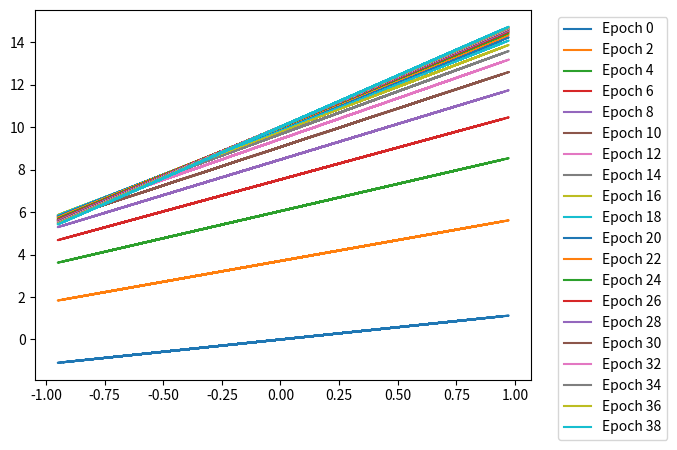
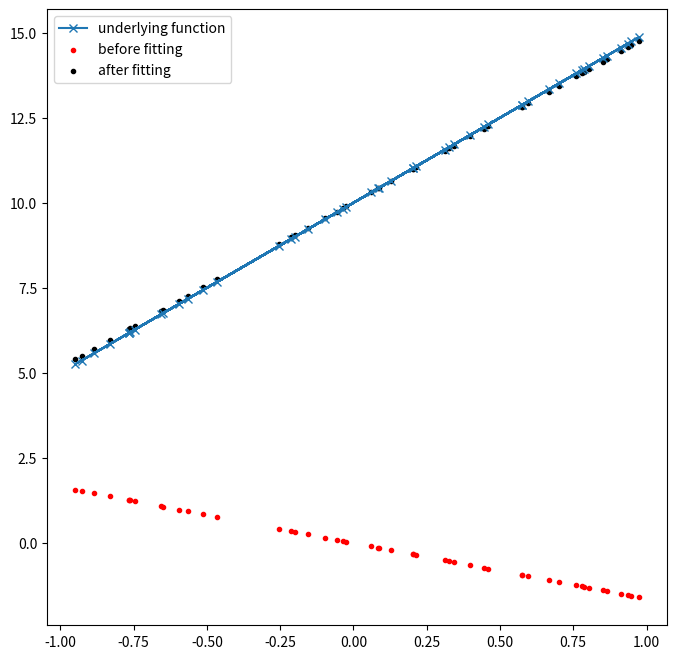

The matplotlib source for these figures, in order:

##################################################
## Deep learning crash course, demo for setup
##################################################
## Description : A demo file to do simple linear regression
## Author: Hui Xue
## Copyright: 2021, All rights reserved
## Version: 1.0.1
# [redacted]
## Email: [email redacted]
## Status: active development
##################################################

# this file is adapted from https://colab.research.google.com/<link-removed>

import numpy as np
import matplotlib
import matplotlib.pyplot as plt

# disable the interactive plotting
matplotlib.use("agg")

# ------------------------
# declare the model

class Linear:
    def __init__(self, input_dim: int, num_hidden: int = 1):
        self.weights = np.random.randn(input_dim, num_hidden) * np.sqrt(2. / input_dim)
        self.bias = np.zeros(num_hidden)
  
    def __call__(self, x):
        self.x = x
        output = x @ self.weights + self.bias
        return output

    def backward(self, gradient):
        self.weights_gradient = self.x.T @ gradient
        self.bias_gradient = gradient.sum(axis=0)
        self.x_gradient = gradient @ self.weights.T
        return self.x_gradient

    def update(self, lr):
        self.weights = self.weights - lr * self.weights_gradient
        self.bias = self.bias - lr * self.bias_gradient

# ------------------------
# declare the loss

class MSE:
    def __call__(self, y_pred, y_true):
        self.y_pred = y_pred
        self.y_true = y_true
        return ((y_true - y_pred) ** 2).mean()
  
    def backward(self):
        n = self.y_true.shape[0]
        self.gradient = 2. * (self.y_pred - self.y_true) / n
        return self.gradient

# ------------------------
# perform the optimization

def training(x, y_true, d, num_epochs=40, lr=0.1):

    loss = MSE()
    linear = Linear(d)
   
    for epoch in range(num_epochs):
        y_pred = linear(x)
        loss_value = loss(y_pred, y_true)

        if epoch % 2 == 0:
            print(f'Epoch {epoch}, loss {loss_value}')
            plt.plot(x, y_pred.squeeze(), label=f'Epoch {epoch}')

        gradient_from_loss = loss.backward()
        linear.backward(gradient_from_loss)
        linear.update(lr)

    plt.legend(bbox_to_anchor=(1.04, 1), loc="upper left")
    
    return linear
    
# ------------------------
# main function to train this model
def main():
    
    # ------------------------
    # set up the x, y
    n = 50
    d = 1
    x = np.random.uniform(-1, 1, (n, d))

    # y = 5x + 10
    weights_true = np.array([[5],])
    bias_true = np.array([10])

    y_true = x @ weights_true + bias_true
    print(f'x: {x.shape}, weights: {weights_true.shape}, bias: {bias_true.shape}, y: {y_true.shape}')    

    # plot the model prediction before fitting
    linear = Linear(d)
    y_initail_pred = linear(x)
    
    best_model = training(x, y_true, d, num_epochs=40, lr=0.1)

    y_best_pred = best_model(x)
    
    fig=plt.figure(figsize=[8, 8])
    plt.plot(x, y_true, marker='x', label='underlying function')
    plt.scatter(x, y_initail_pred, color='r', marker='.', label='before fitting')
    plt.scatter(x, y_best_pred, color='k', marker='.', label='after fitting')
    plt.legend()

    fig.savefig('linear_regression.jpg', dpi=300)

if __name__ == '__main__':
    main()